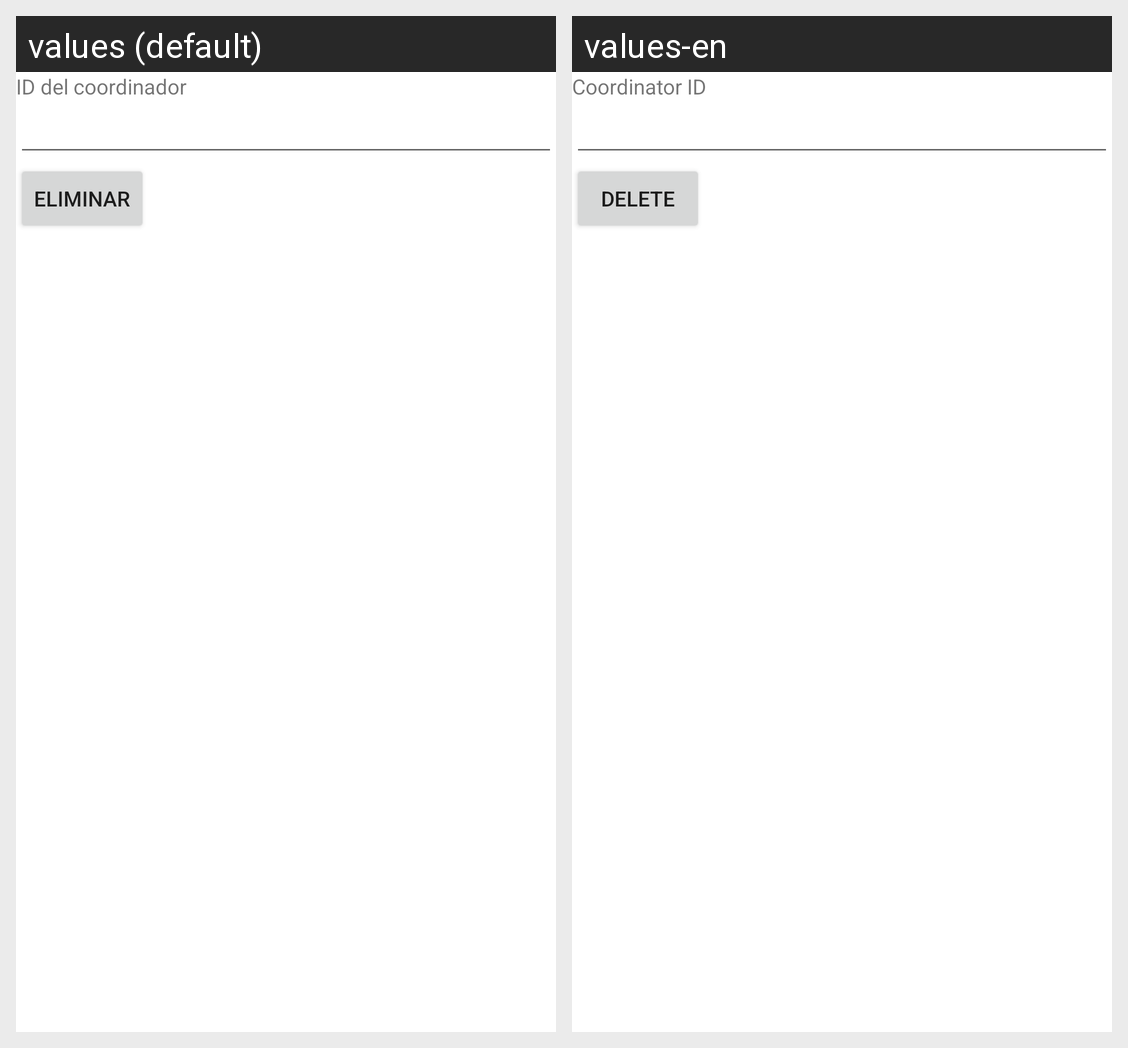

Translations of the strings shown on this Android screen, per locale in the grid:
Android screen res/layout/activity_miembro_universitario_eliminar.xml rendered under 2 locales, left to right: values (default), values-en. Device: Nexus 5 (rendered at 1080×1920; each locale shown at half size, 540×960, under a caption strip naming it); theme Theme.Proyecto1PDM115.
Strings drawn on this screen, with the default value and each locale's value (text and hints the layout hard-codes, and strings that could not be matched under every locale, appear in the picture but are not listed):

id_coordinador
  values: ID del coordinador
  values-en: Coordinator ID

eliminar
  values: Eliminar
  values-en: Delete
